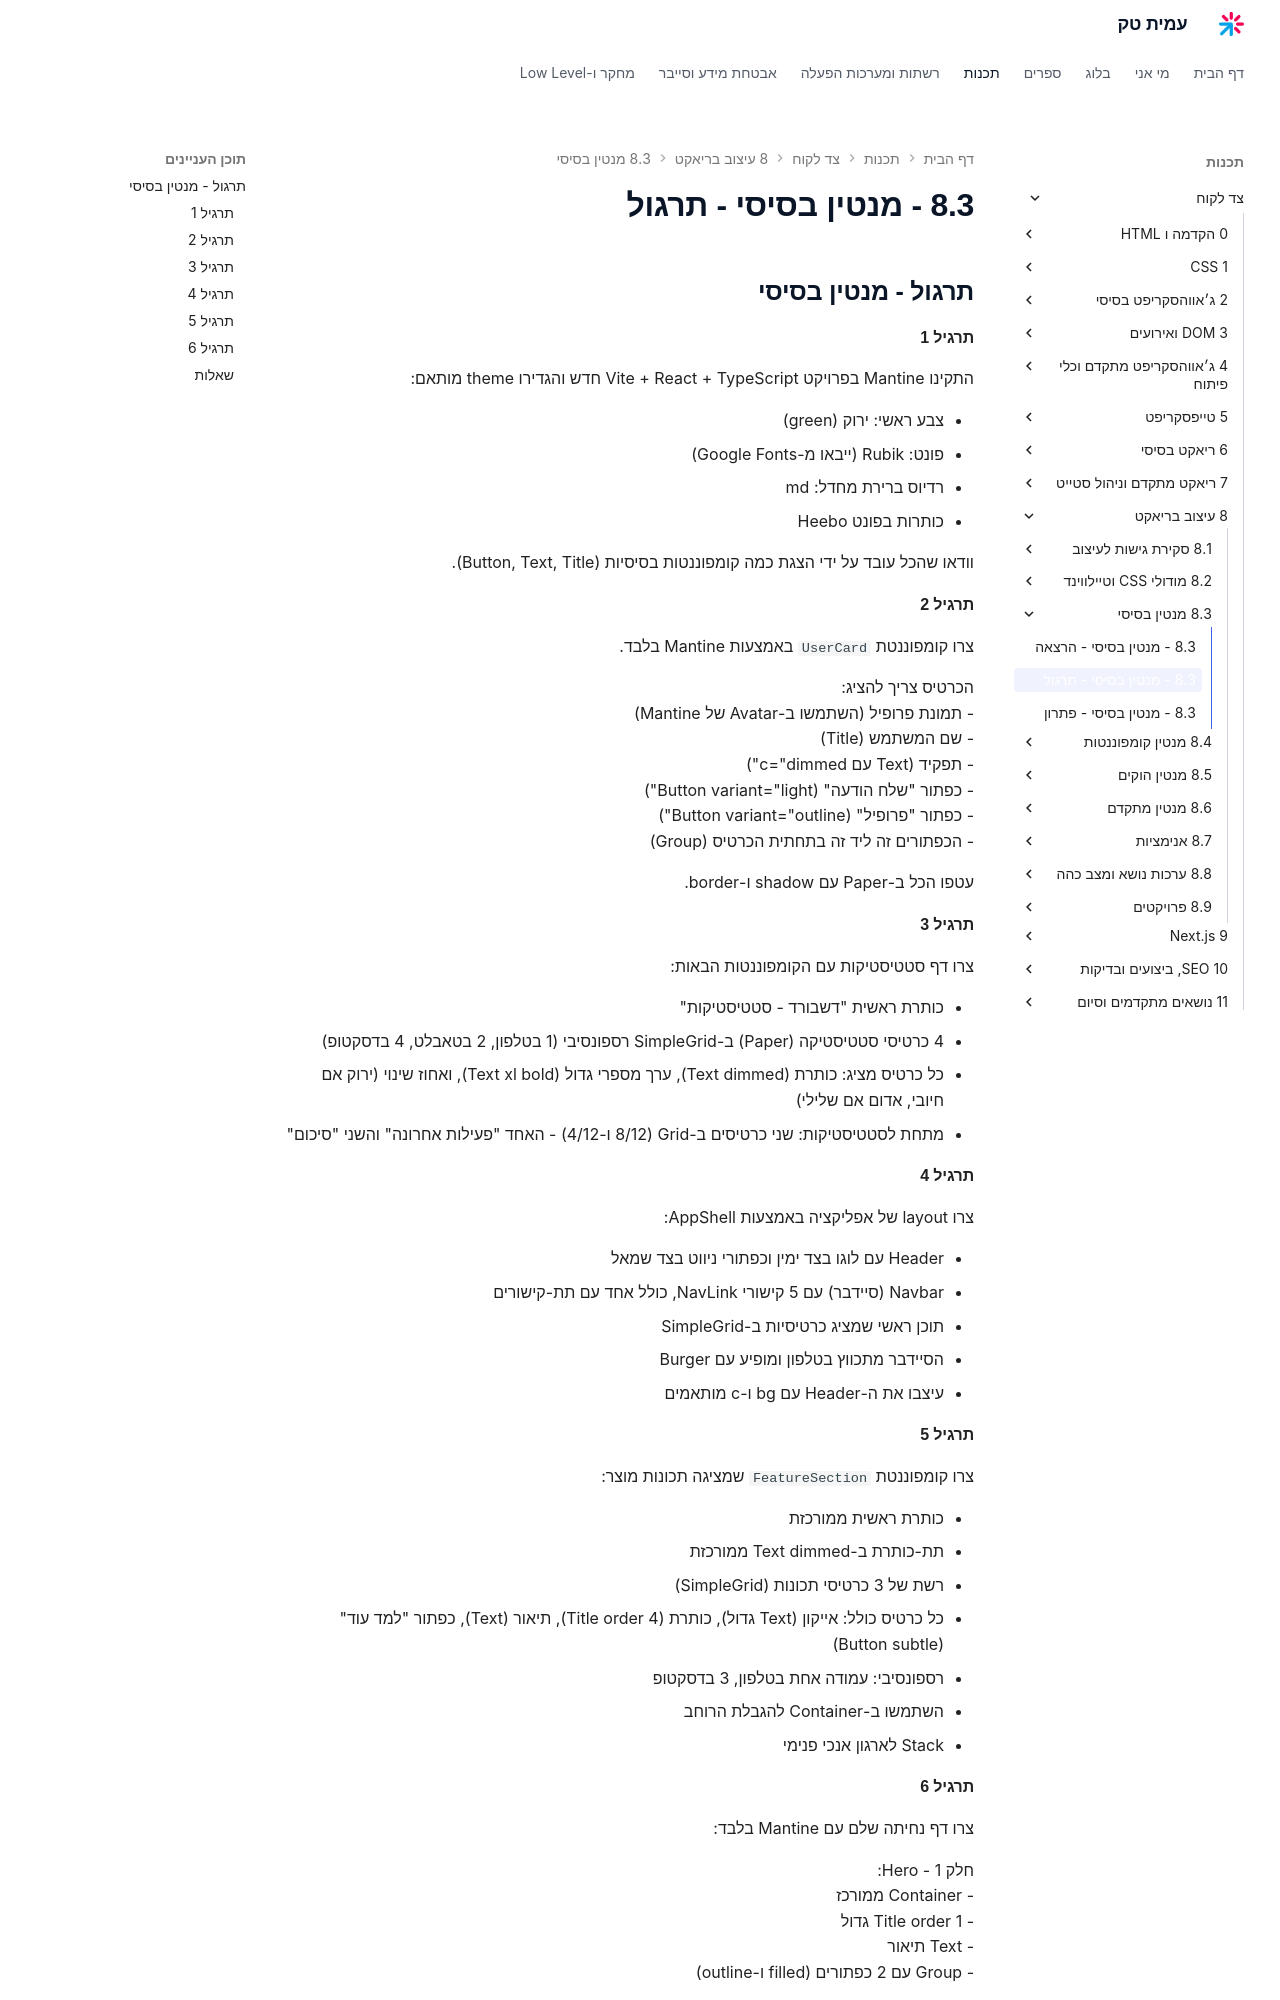

repository: AmitPinchasi/amittech · page: צד-לקוח/8 - עיצוב בריאקט/8.3 - מנטין בסיסי/8.3 - מנטין בסיסי - תרגול/index.html · generator: mkdocs

## תרגול - מנטין בסיסי

#### תרגיל 1

התקינו Mantine בפרויקט Vite + React + TypeScript חדש והגדירו theme מותאם:

- צבע ראשי: ירוק (green)
- פונט: Rubik (ייבאו מ-Google Fonts)
- רדיוס ברירת מחדל: md
- כותרות בפונט Heebo

וודאו שהכל עובד על ידי הצגת כמה קומפוננטות בסיסיות (Button, Text, Title).

#### תרגיל 2

צרו קומפוננטת `UserCard` באמצעות Mantine בלבד.

הכרטיס צריך להציג:
- תמונת פרופיל (השתמשו ב-Avatar של Mantine)
- שם המשתמש (Title)
- תפקיד (Text עם c="dimmed")
- כפתור "שלח הודעה" (Button variant="light")
- כפתור "פרופיל" (Button variant="outline")
- הכפתורים זה ליד זה בתחתית הכרטיס (Group)

עטפו הכל ב-Paper עם shadow ו-border.

#### תרגיל 3

צרו דף סטטיסטיקות עם הקומפוננטות הבאות:

- כותרת ראשית "דשבורד - סטטיסטיקות"
- 4 כרטיסי סטטיסטיקה (Paper) ב-SimpleGrid רספונסיבי (1 בטלפון, 2 בטאבלט, 4 בדסקטופ)
- כל כרטיס מציג: כותרת (Text dimmed), ערך מספרי גדול (Text xl bold), ואחוז שינוי (ירוק אם חיובי, אדום אם שלילי)
- מתחת לסטטיסטיקות: שני כרטיסים ב-Grid (8/12 ו-4/12) - האחד "פעילות אחרונה" והשני "סיכום"

#### תרגיל 4

צרו layout של אפליקציה באמצעות AppShell:

- Header עם לוגו בצד ימין וכפתורי ניווט בצד שמאל
- Navbar (סיידבר) עם 5 קישורי NavLink, כולל אחד עם תת-קישורים
- תוכן ראשי שמציג כרטיסיות ב-SimpleGrid
- הסיידבר מתכווץ בטלפון ומופיע עם Burger
- עיצבו את ה-Header עם bg ו-c מותאמים

#### תרגיל 5

צרו קומפוננטת `FeatureSection` שמציגה תכונות מוצר:

- כותרת ראשית ממורכזת
- תת-כותרת ב-Text dimmed ממורכזת
- רשת של 3 כרטיסי תכונות (SimpleGrid)
- כל כרטיס כולל: אייקון (Text גדול), כותרת (Title order 4), תיאור (Text), כפתור "למד עוד" (Button subtle)
- רספונסיבי: עמודה אחת בטלפון, 3 בדסקטופ
- השתמשו ב-Container להגבלת הרוחב
- Stack לארגון אנכי פנימי
